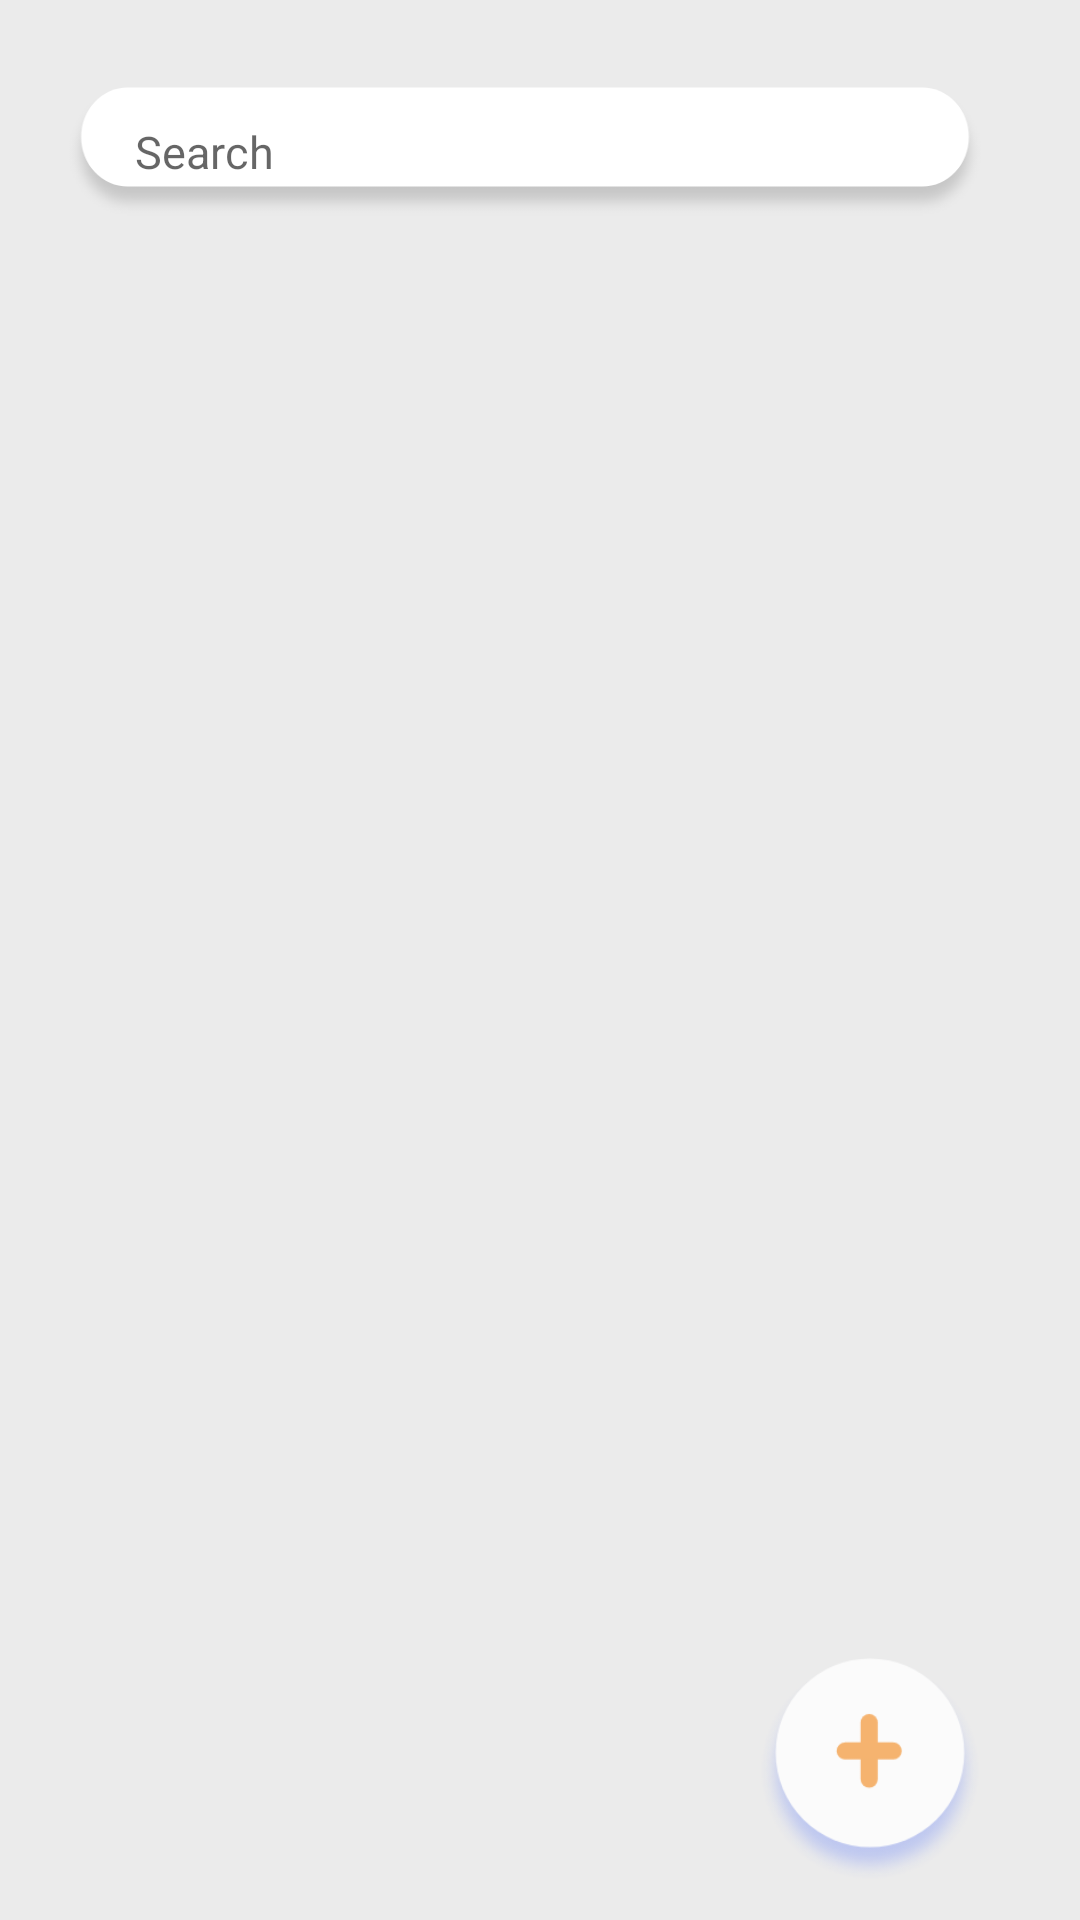

Produce the Android XML layout that renders to this screen, including the resource entries it uses.
<!-- AndroidManifest.xml: application theme AppTheme -->
<!-- res/layout/fragment_stock.xml -->
<?xml version="1.0" encoding="utf-8"?>
<LinearLayout xmlns:android="http://schemas.android.com/apk/res/android"
    android:layout_width="match_parent"
    android:layout_height="match_parent"
    android:background="@color/grey"
    android:layout_marginTop="5dp"
    android:orientation="vertical">

    <RelativeLayout
        android:layout_width="match_parent"
        android:layout_height="match_parent"
        android:gravity="center"
        android:visibility="gone"
        android:layout_weight="21">
        <Button
            android:id="@+id/stock_individual_tab"
            android:layout_width="wrap_content"
            android:layout_height="wrap_content"
            android:text="@string/individual"
            android:textColor="@color/white"
            android:textSize="12sp"
            android:background="@drawable/stock_individual_bg_selected"
            android:layout_toLeftOf="@+id/stock_table_tab"
            />
        <Button
            android:id="@+id/stock_table_tab"
            android:layout_width="wrap_content"
            android:layout_height="wrap_content"
            android:text="@string/table"
            android:textColor="@color/colorPrimary"
            android:textSize="12sp"
            android:background="@drawable/stock_table_bg_unselected"
            android:layout_centerHorizontal="true"
            />
        <Button
            android:id="@+id/stock_entry_tab"
            android:layout_width="wrap_content"
            android:layout_height="wrap_content"
            android:text="@string/entry"
            android:textColor="@color/colorPrimary"
            android:textSize="12sp"
            android:background="@drawable/order_tab_list_bg_unselected"
            android:layout_toRightOf="@+id/stock_table_tab"
            />
    </RelativeLayout>
    <LinearLayout
        android:layout_width="match_parent"
        android:layout_height="match_parent"
        android:layout_marginTop="10dp"
        android:paddingLeft="20dp"
        android:paddingRight="20dp"
        android:layout_weight="30"

        android:orientation="horizontal">

        <EditText
            android:layout_width="match_parent"
            android:layout_height="wrap_content"
            android:layout_gravity="center"
            android:layout_marginRight="10dp"
            android:layout_weight=".2"
            android:background="@drawable/search_bg"
            android:gravity="center_vertical"
            android:hint="@string/search"
            android:paddingLeft="25dp"
            android:textSize="15dp" />
        <ImageButton
            android:layout_width="match_parent"
            android:layout_height="wrap_content"
            android:visibility="gone"
            android:background="@drawable/canlender_icon"
            android:layout_weight="1"/>
    </LinearLayout>
    <RelativeLayout
        android:layout_width="match_parent"
        android:layout_height="match_parent"
        android:layout_weight="5">
        <androidx.viewpager.widget.ViewPager
            android:id="@+id/stock_view_pager"
            android:layout_width="match_parent"
            android:layout_height="match_parent"
            android:layout_weight="1"/>
        <ImageButton
            android:id="@+id/stock_add_button"
            android:layout_width="80dp"
            android:layout_height="80dp"
            android:layout_alignParentBottom="true"
            android:layout_marginBottom="10dp"
            android:layout_marginRight="30dp"
            android:layout_marginEnd="30dp"
            android:layout_alignParentRight="true"
            android:layout_alignParentEnd="true"
            android:background="@drawable/add_toggle" />
    </RelativeLayout>


</LinearLayout>
<!-- resources referenced by this layout -->
<resources>
  <color name="colorPrimary">#FF7F00</color>
  <color name="grey">#EBEBEB</color>
  <color name="white">#FFFFFF</color>
  <!-- drawable add_toggle: png bitmap (drawable-hdpi, 6927 bytes) -->
  <!-- drawable canlender_icon: png bitmap (drawable-ldpi, 1252 bytes) -->
  <!-- drawable order_tab_list_bg_unselected: png bitmap (drawable-hdpi, 1352 bytes) -->
  <!-- drawable search_bg: png bitmap (drawable-hdpi, 3449 bytes) -->
  <!-- drawable stock_individual_bg_selected: png bitmap (drawable-hdpi, 544 bytes) -->
  <!-- drawable stock_table_bg_unselected: png bitmap (drawable-hdpi, 430 bytes) -->
  <string name="entry">Entry</string>
  <string name="individual">Individual</string>
  <string name="search">Search</string>
  <string name="table">Table</string>
  <style name="AppTheme" parent="Theme.AppCompat.Light.DarkActionBar">
          
          <item name="colorPrimary">@color/colorPrimary</item>
          <item name="colorPrimaryDark">@color/colorPrimaryDark</item>
          <item name="colorAccent">@color/colorAccent</item>
          <item name="android:windowFullscreen">true</item>
  
  
      </style>
  <color name="colorPrimaryDark">#000000</color>
  <color name="colorAccent">#03DAC5</color>
</resources>
